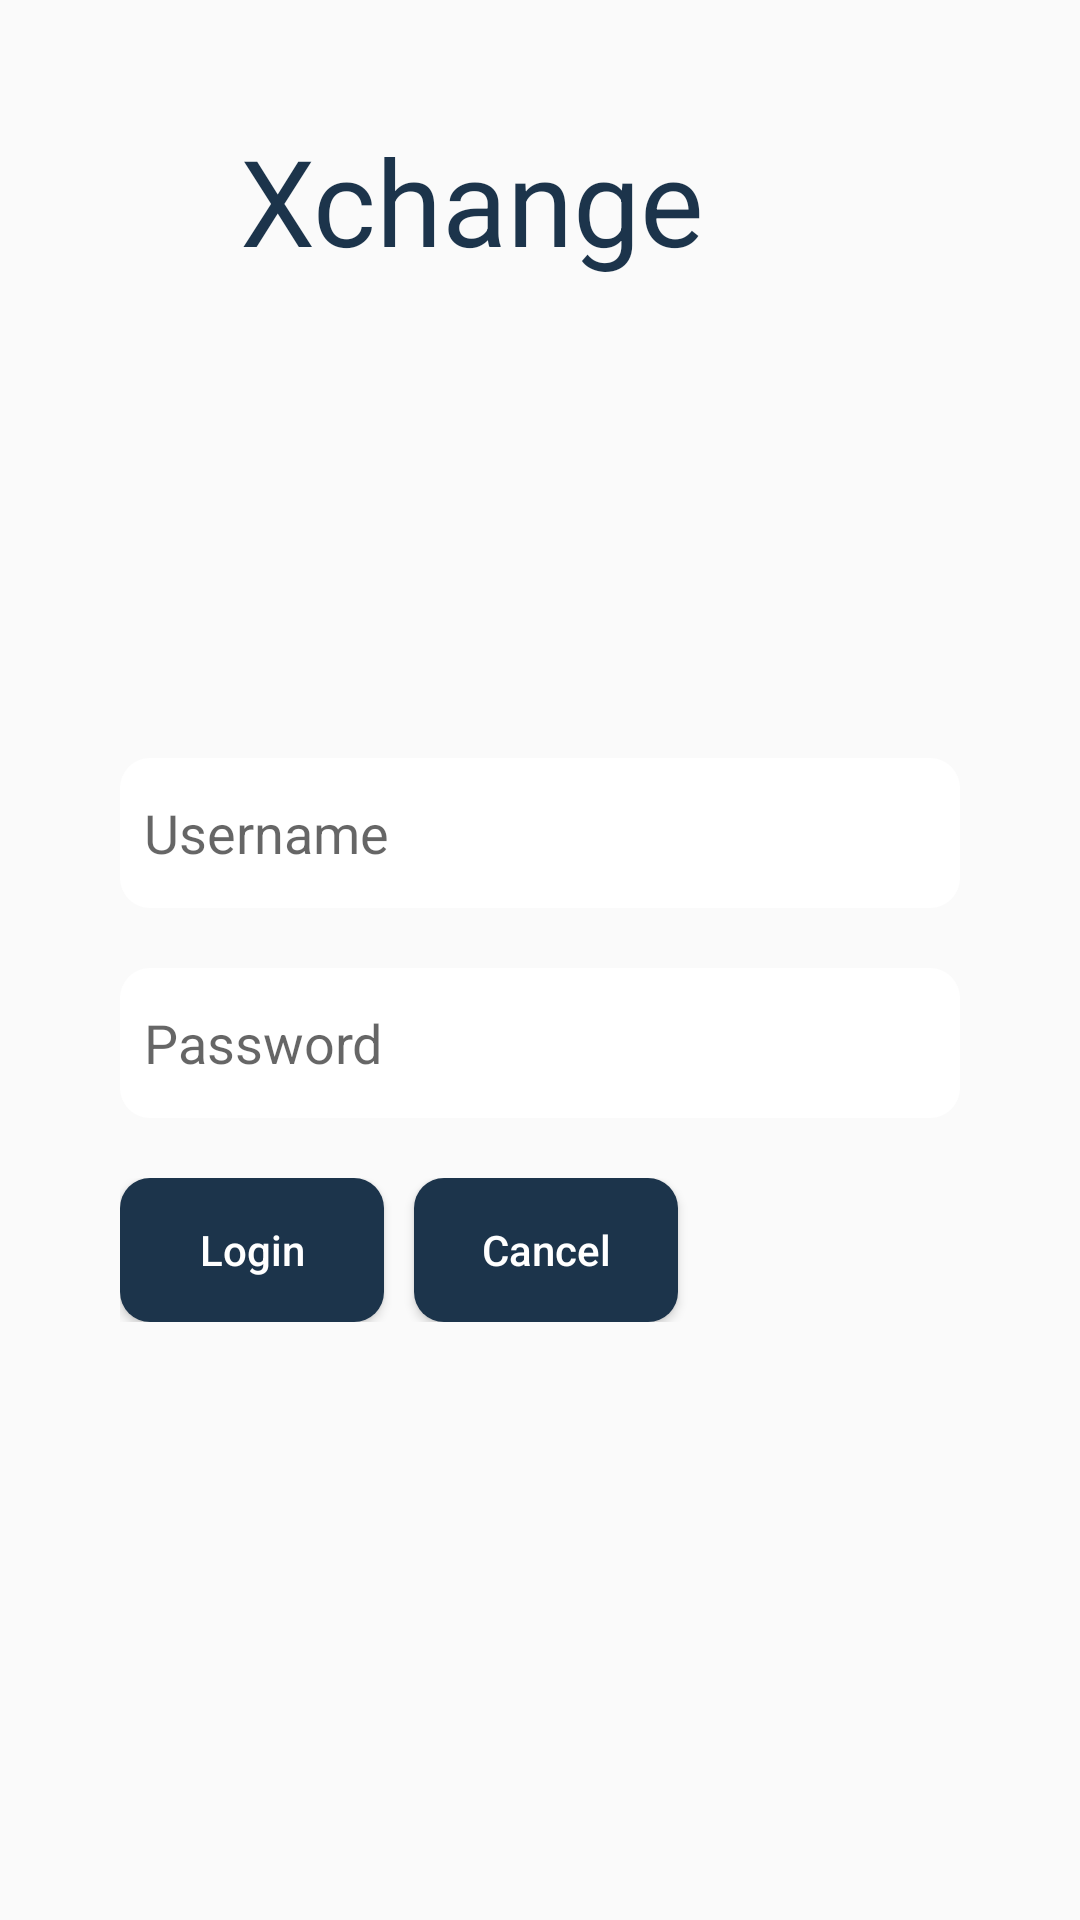

Here is an Android app screen rendered from its layout file. Give the layout XML and the strings, colors and styles it references.
<!-- AndroidManifest.xml: application theme AppTheme -->
<!-- res/layout/activity_login.xml -->
<LinearLayout
    android:layout_width="match_parent"
    android:layout_height="match_parent"
    android:orientation="vertical"
    android:padding="40dp"
    xmlns:android="http://schemas.android.com/apk/res/android"
    android:background="@drawable/appbackground">


    <LinearLayout
        android:layout_width="match_parent"
        android:layout_height="wrap_content">

        <TextView
            android:layout_width="wrap_content"
            android:layout_height="wrap_content"
            android:layout_marginLeft="40dp"
            android:textSize="40sp"
            android:text="Xchange"
            android:textColor="#1C344B"/>
        </LinearLayout>

        <LinearLayout
        android:layout_width="match_parent"
        android:layout_height="match_parent"
        android:orientation="vertical"
        android:gravity="center"
        >



    <EditText
        android:layout_width="match_parent"
        android:layout_height="50dp"
        android:id="@+id/usernameTextBox"
        android:hint="@string/username_hint"
        android:paddingLeft="8dp"
        android:background="@drawable/rounded_white_background"
        android:paddingRight="5dp"

        android:layout_marginBottom="20dp"
       />

    <EditText
        android:layout_width="match_parent"
        android:layout_height="50dp"
        android:inputType="textPassword"
        android:ems="10"
        android:paddingLeft="8dp"
        android:paddingRight="5dp"
        android:background="@drawable/rounded_white_background"

        android:id="@+id/passwordTextBox"
        android:hint="@string/password_hint"
        android:layout_marginBottom="20dp"/>
<LinearLayout
    android:layout_width="match_parent"
    android:layout_height="wrap_content"
    android:orientation="horizontal">
    <Button
        android:id="@+id/loginBtn"
        android:layout_width="wrap_content"
        android:layout_height="wrap_content"
        android:textColor="#FFFFFF"
        android:layout_marginRight="10dp"
        android:background="@drawable/rounde_with_blue"
        android:textAllCaps="false"
        android:text="Login"/>
    <Button
        android:layout_width="wrap_content"
        android:textColor="#FFFFFF"
        android:background="@drawable/rounde_with_blue"
        android:layout_height="wrap_content"
        android:text="Cancel" 
        android:textAllCaps="false"/>

</LinearLayout>
</LinearLayout>
</LinearLayout>
<!-- resources referenced by this layout -->
<resources>
  <!-- drawable rounde_with_blue (drawable) -->
  <?xml version="1.0" encoding="utf-8"?>
  <shape xmlns:android="http://schemas.android.com/apk/res/android">
  
      <solid android:color="#1C344B"></solid>
      <corners android:radius="10dp"/>
      <stroke android:color="#FFFFFF"/>
  </shape>
  <!-- drawable rounded_white_background (drawable) -->
  <?xml version="1.0" encoding="utf-8"?>
  <shape xmlns:android="http://schemas.android.com/apk/res/android">
      <solid android:color="#FFFFFF"/>
      <corners android:radius="10dp"/>
      <stroke android:color="#FFBB00"/>
  </shape>
  <string name="password_hint">Password</string>
  <string name="username_hint">Username</string>
  <style name="AppTheme" parent="Theme.AppCompat.Light.DarkActionBar">
          
      </style>
</resources>
